Dataset: weapon (GitHub, lok63/warzone-weapon-classifier). Classes: AMAX rifle, FFAR rifle, Grau rifle, Kilo rifle, MAC-10 submachine gun.

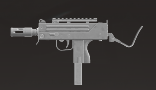
Label: MAC-10 submachine gun

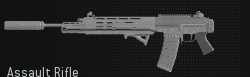
Label: Grau rifle

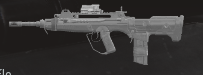
Label: FFAR rifle

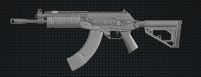
Label: AMAX rifle

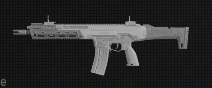
Label: Kilo rifle

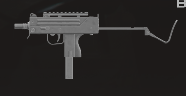
Label: MAC-10 submachine gun
